Labelled photos from "accident_ds", an image-classification folder in CodeBreakerYT/Traffic-Vehicle-Monitoring-System. The possible labels are: accident, non-accident.

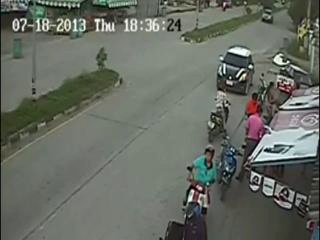
Label: non-accident

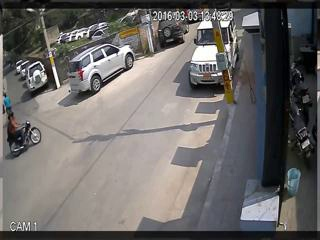
Label: accident

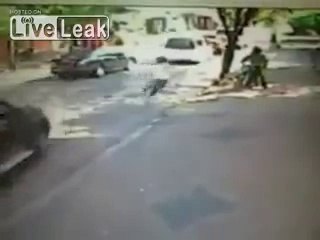
Label: non-accident

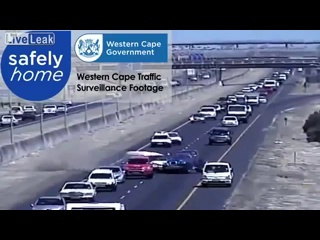
Label: accident

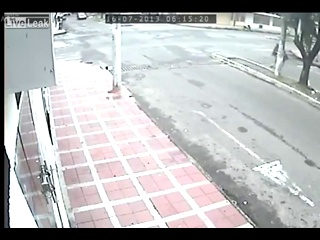
Label: non-accident

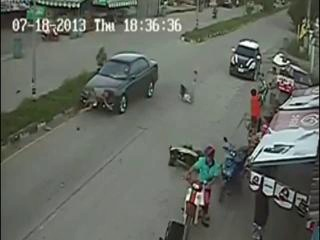
Label: accident
